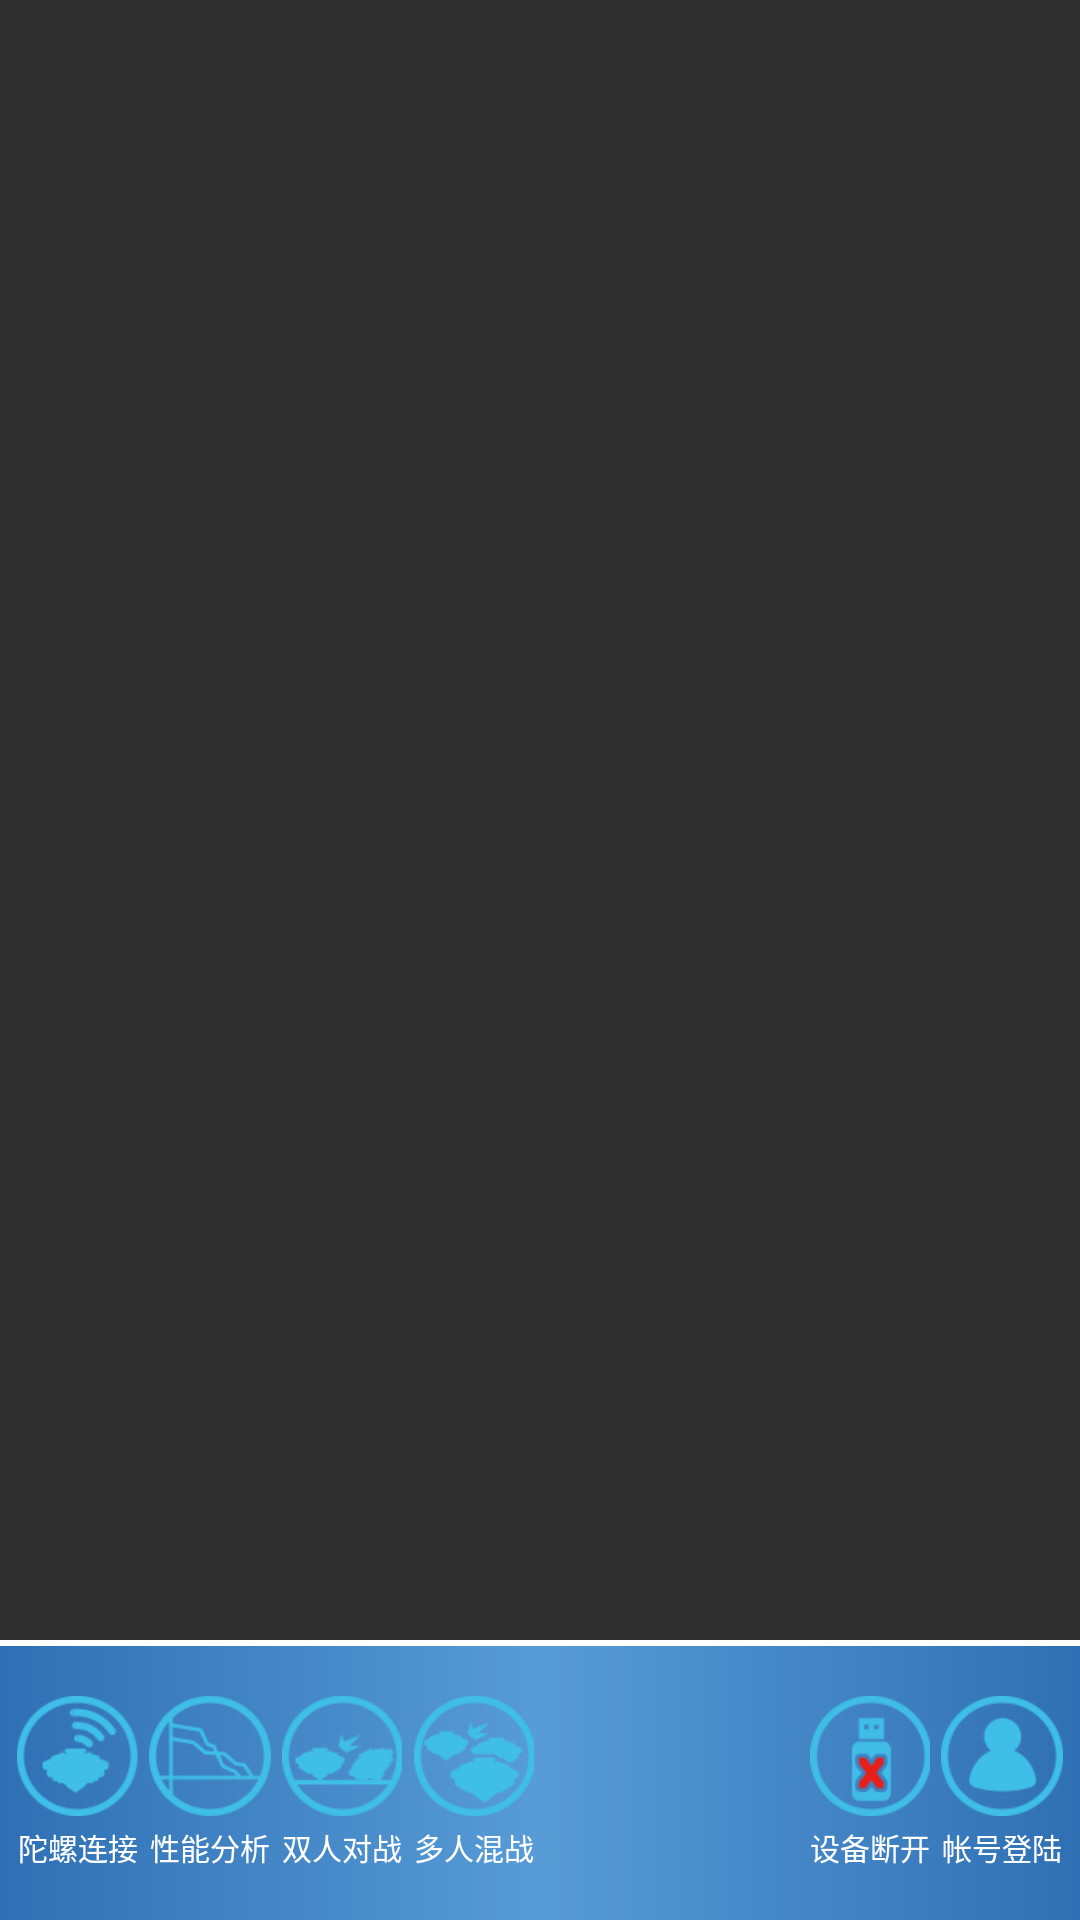

Produce the Android XML layout that renders to this screen, including the resource entries it uses.
<!-- AndroidManifest.xml: application theme Theme.AppCompat.NoActionBar -->
<!-- res/layout/activity_home.xml -->
<?xml version="1.0" encoding="utf-8"?>
<LinearLayout xmlns:android="http://schemas.android.com/apk/res/android"
    android:layout_width="match_parent"
    android:layout_height="match_parent"
    android:orientation="vertical"
    android:weightSum="7"
    >


    
    <FrameLayout
        android:id="@+id/home_frameLayout"
        android:layout_width="match_parent"
        android:layout_height="0dp"
        android:layout_weight="6" />
    <View
        android:layout_width="match_parent"
        android:layout_height="2dp"
        android:background="#fff" />
    
    <RadioGroup
        android:gravity="center_vertical"
        android:id="@+id/rg_home"
        android:layout_height="0dp"
        android:layout_weight="1"
        android:layout_width="match_parent"
        android:layout_alignParentBottom="true"
        android:background="@drawable/shape_radio_group_bg"
        android:orientation="horizontal"
        android:padding="4dp"
        >

        <RadioButton
            android:id="@+id/rd_home_connect"
            android:layout_width="0dp"
            android:layout_height="wrap_content"
            android:drawablePadding="3dp"
            android:layout_weight="1"
            android:button="@null"
            android:background="@null"
            android:drawableTop="@drawable/select_connect_rd"
            android:gravity="center"
            android:text="@string/rb_connect"
            android:textColor="@color/select_text"
            android:textSize="10sp" />

        <RadioButton
            android:id="@+id/rd_home_analysis"
            android:gravity="center"
            android:drawablePadding="3dp"
            android:drawableTop="@drawable/analyse"
            android:layout_width="0dp"
            android:layout_height="wrap_content"
            android:layout_weight="1"
            android:button="@null"
            android:text="@string/rb_analyse"
            android:textColor="@color/select_text"
            android:textSize="10sp"/>

        <RadioButton
            android:id="@+id/rd_home_vs"
            android:drawableTop="@drawable/double_pk"
            android:gravity="center"
            android:drawablePadding="3dp"
            android:layout_width="0dp"
            android:layout_height="wrap_content"
            android:layout_weight="1"
            android:button="@null"
            android:text="@string/rb_vs"
            android:textColor="@color/select_text"
            android:textSize="10sp" />

        <RadioButton
            android:id="@+id/rd_home_mulPlayer"
            android:drawableTop="@drawable/mulplayer"
            android:gravity="center"
            android:layout_width="0dp"
            android:drawablePadding="3dp"
            android:layout_height="wrap_content"
            android:layout_weight="1"
            android:button="@null"
            android:text="@string/rb_mulplayer"
            android:textColor="@color/select_text"
            android:textSize="10sp" />

        <View

            android:layout_width="0dp"
            android:layout_height="wrap_content"
            android:layout_weight="1"
            android:button="@null"
            android:gravity="center"

            />
        <View
            android:gravity="center"
            android:layout_width="0dp"
            android:layout_height="wrap_content"
            android:layout_weight="1"
            android:button="@null"
            />

        <CheckBox
            android:id="@+id/rd_home_DeviceConState"
            android:drawableTop="@drawable/device_state"
            android:gravity="center"
            android:layout_width="0dp"
            android:layout_height="wrap_content"
            android:layout_weight="1"
            android:button="@null"
            android:enabled="false"
            android:text="@string/rb_devstate"
            android:drawablePadding="3dp"
            android:textColor="@color/select_text"
            android:textSize="10sp" />

        <RadioButton
            android:id="@+id/rd_home_login"
            android:drawableTop="@mipmap/login"
            android:gravity="center"
            android:layout_width="0dp"
            android:drawablePadding="3dp"
            android:layout_height="wrap_content"
            android:layout_weight="1"
            android:button="@null"
            android:text="@string/rb_login"
            android:textColor="@color/select_text"
            android:textSize="10sp" />
    </RadioGroup>
</LinearLayout>
<!-- resources referenced by this layout -->
<resources>
  <!-- drawable analyse (drawable) -->
  <?xml version="1.0" encoding="utf-8"?>
  <selector xmlns:android="http://schemas.android.com/apk/res/android">
      <item android:drawable="@mipmap/analyse_true" android:state_checked="true"></item>
      <item android:drawable="@mipmap/analyse_true" android:state_pressed="true"></item>
      <item android:drawable="@mipmap/analyse_true" android:state_selected="true"></item>
      <item android:drawable="@mipmap/analyse_false"></item>
  </selector>
  <!-- drawable device_state (drawable) -->
  <?xml version="1.0" encoding="utf-8"?>
  <selector xmlns:android="http://schemas.android.com/apk/res/android">
      <item android:drawable="@mipmap/device_state_true" android:state_checked="true" ></item>
      <item android:drawable="@mipmap/device_state_true" android:state_pressed="true"></item>
      <item android:drawable="@mipmap/device_state_true" android:state_selected="true"></item>
      <item android:drawable="@mipmap/device_state_false"></item>
  </selector>
  <!-- drawable double_pk (drawable) -->
  <?xml version="1.0" encoding="utf-8"?>
  <selector xmlns:android="http://schemas.android.com/apk/res/android">
      <item android:drawable="@mipmap/double_pk_true" android:state_checked="true"></item>
      <item android:drawable="@mipmap/double_pk_true" android:state_pressed="true"></item>
      <item android:drawable="@mipmap/double_pk_true" android:state_selected="true"></item>
      <item android:drawable="@mipmap/double_pk_false"></item>
  </selector>
  <!-- drawable mulplayer (drawable) -->
  <?xml version="1.0" encoding="utf-8"?>
  <selector xmlns:android="http://schemas.android.com/apk/res/android">
      <item android:drawable="@mipmap/mulplayer_true" android:state_checked="true"></item>
      <item android:drawable="@mipmap/mulplayer_true" android:state_pressed="true"></item>
      <item android:drawable="@mipmap/mulplayer_true" android:state_selected="true"></item>
      <item android:drawable="@mipmap/mulplayer_false"></item>
  </selector>
  <!-- drawable select_connect_rd (drawable) -->
  <?xml version="1.0" encoding="utf-8"?>
  <selector xmlns:android="http://schemas.android.com/apk/res/android">
      <item android:drawable="@mipmap/tuoluo_connect_true" android:state_checked="true"></item>
      <item android:drawable="@mipmap/tuoluo_connect_true" android:state_pressed="true"></item>
      <item android:drawable="@mipmap/tuoluo_connect_true" android:state_selected="true"></item>
      <item android:drawable="@mipmap/tuoluo_connect_false"></item>
  </selector>
  <!-- drawable shape_radio_group_bg (drawable) -->
  <?xml version="1.0" encoding="utf-8"?>
  <shape xmlns:android="http://schemas.android.com/apk/res/android">
      <gradient android:startColor="#2f70b4"
          android:centerColor="#579bd7"
          android:endColor="#2f70b4"></gradient>
  </shape>
  <!-- mipmap login (drawable) -->
  <?xml version="1.0" encoding="utf-8"?>
  <selector xmlns:android="http://schemas.android.com/apk/res/android">
      <item android:drawable="@mipmap/device_state_true" android:state_checked="true"></item>
      <item android:drawable="@mipmap/device_state_true" android:state_pressed="true"></item>
      <item android:drawable="@mipmap/device_state_true" android:state_selected="true"></item>
      <item android:drawable="@mipmap/device_state_false"></item>
  </selector>
  <string name="rb_analyse">性能分析</string>
  <string name="rb_connect">陀螺连接</string>
  <string name="rb_devstate">设备断开</string>
  <string name="rb_login">帐号登陆</string>
  <string name="rb_mulplayer">多人混战</string>
  <string name="rb_vs">双人对战</string>
</resources>
